Labelled photos from "spectrograms_dataset", an image-classification folder in daterka/Use-of-machine-learning-methods-to-diagnose-schizophrenia-based-on-EEG-signal. The possible labels are: schizophrenia negative, schizophrenia positive.

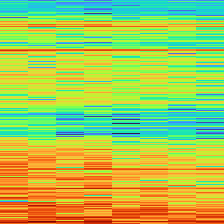
Label: schizophrenia negative

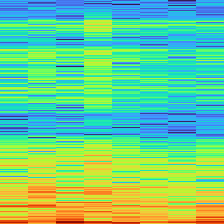
Label: schizophrenia negative

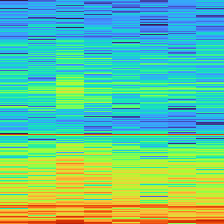
Label: schizophrenia positive

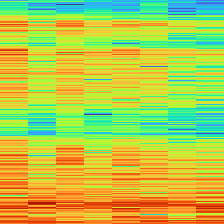
Label: schizophrenia positive

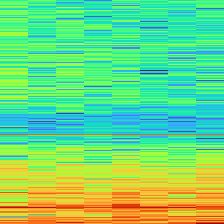
Label: schizophrenia positive

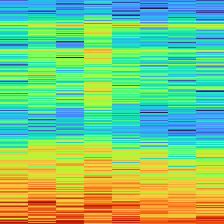
Label: schizophrenia negative
